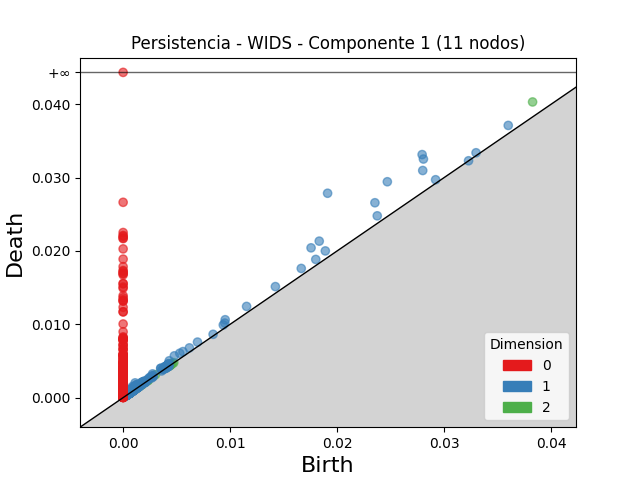

Values plotted in this chart, from the file beside it:
dimension, birth, death
2, 0.03828, 0.04032
2, 0.004444, 0.00457
2, 0.0005896, 0.0007125
2, 0.001384, 0.001501
2, 0.003942, 0.004056
2, 0.003022, 0.003126
2, 0.001079, 0.001177
2, 0.001186, 0.001284
2, 0.00441, 0.004501
2, 0.001013, 0.001094
2, 0.001243, 0.001323
2, 0.001663, 0.001737
2, 0.004191, 0.004261
2, 0.004138, 0.004205
2, 0.0007619, 0.0008289
2, 0.0009886, 0.001054
2, 0.0006455, 0.0007102
2, 0.0006415, 0.0007029
2, 0.0006435, 0.0007039
2, 0.0008442, 0.0009022
2, 0.004392, 0.004442
2, 0.001095, 0.001145
2, 0.004437, 0.004485
2, 0.0007651, 0.0008126
2, 0.001013, 0.001059
2, 0.001141, 0.001187
2, 0.0006648, 0.0007081
2, 0.001377, 0.001417
2, 0.0009241, 0.0009627
2, 0.001106, 0.00114
2, 0.004734, 0.004767
2, 0.0005782, 0.0006105
2, 0.004606, 0.004638
2, 0.0006825, 0.0007131
2, 0.001329, 0.001358
2, 0.0006865, 0.0007143
2, 0.002331, 0.002357
2, 0.0007023, 0.0007266
2, 0.001583, 0.001607
2, 0.0007623, 0.0007855
2, 0.001453, 0.001476
2, 0.001034, 0.001055
2, 0.001221, 0.001242
2, 0.001096, 0.001116
2, 0.001742, 0.001762
2, 0.001535, 0.001553
2, 0.0006292, 0.0006469
2, 0.0004798, 0.0004974
2, 0.0005251, 0.0005405
2, 0.001065, 0.001079
2, 0.0003554, 0.0003699
2, 0.001365, 0.001379
2, 0.001369, 0.001383
2, 0.000443, 0.0004554
2, 0.0005572, 0.0005692
2, 0.0007304, 0.0007415
2, 0.002109, 0.002118
2, 0.0007137, 0.0007225
2, 0.0005316, 0.0005396
2, 0.0008306, 0.0008381
... 2,597 more rows
